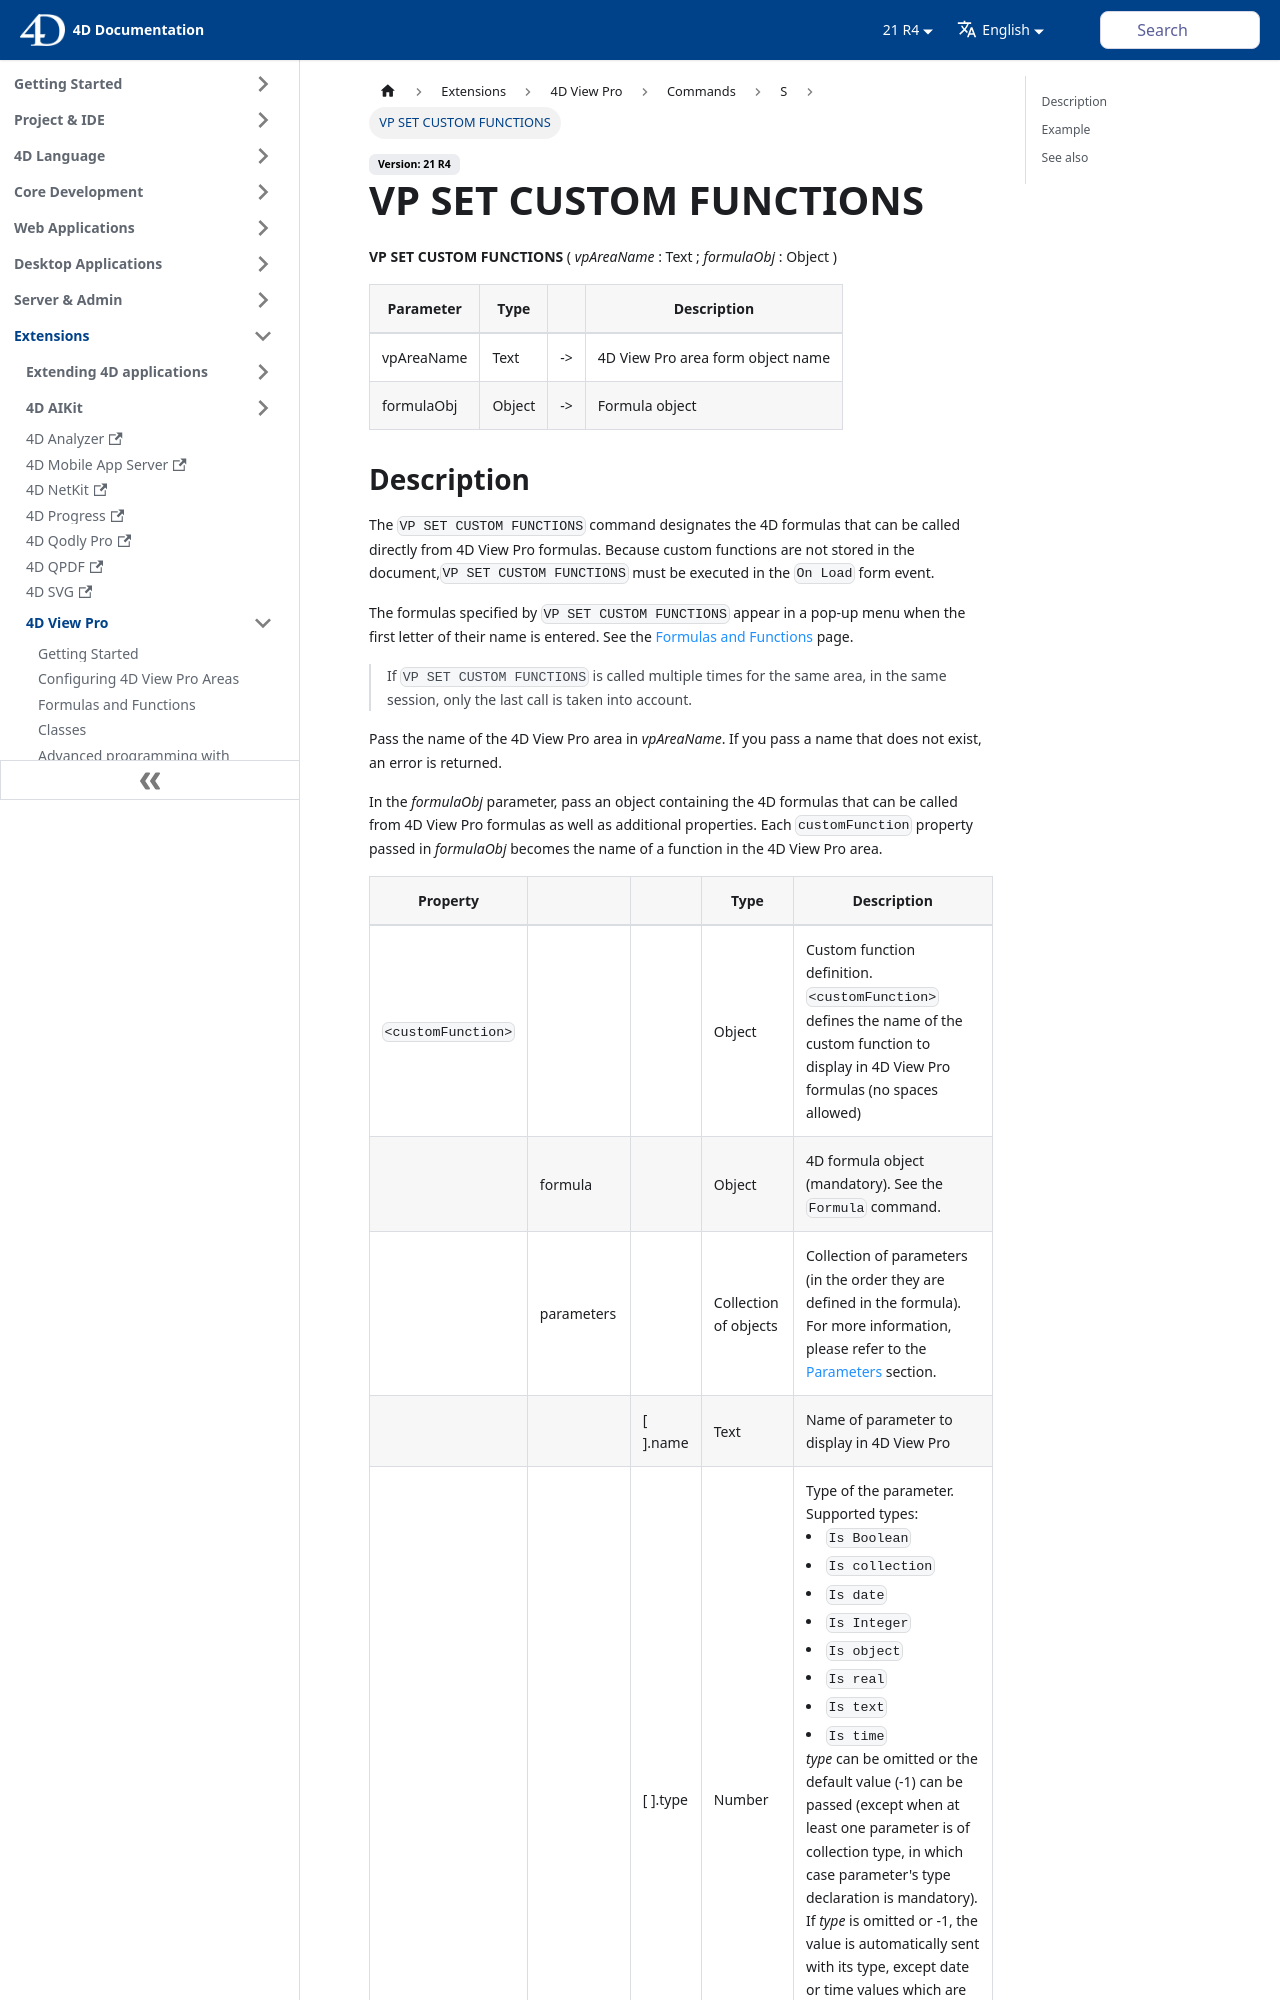

repository: 4d/docs · page: 21-R4/ViewPro/commands/vp-set-custom-functions.html · generator: docusaurus

---
id: vp-set-custom-functions
title: VP SET CUSTOM FUNCTIONS
---

<!-- REF #_method_.VP SET CUSTOM FUNCTIONS.Syntax -->
**VP SET CUSTOM FUNCTIONS** ( *vpAreaName* : Text ; *formulaObj* : Object  ) <!-- END REF -->


<!-- REF #_method_.VP SET CUSTOM FUNCTIONS.Params -->
<div class="no-index">

|Parameter|Type||Description|
|---|---|---|---|
|vpAreaName |Text|->|4D View Pro area form object name|
|formulaObj |Object|->|Formula object|
</div>
<!-- END REF -->
